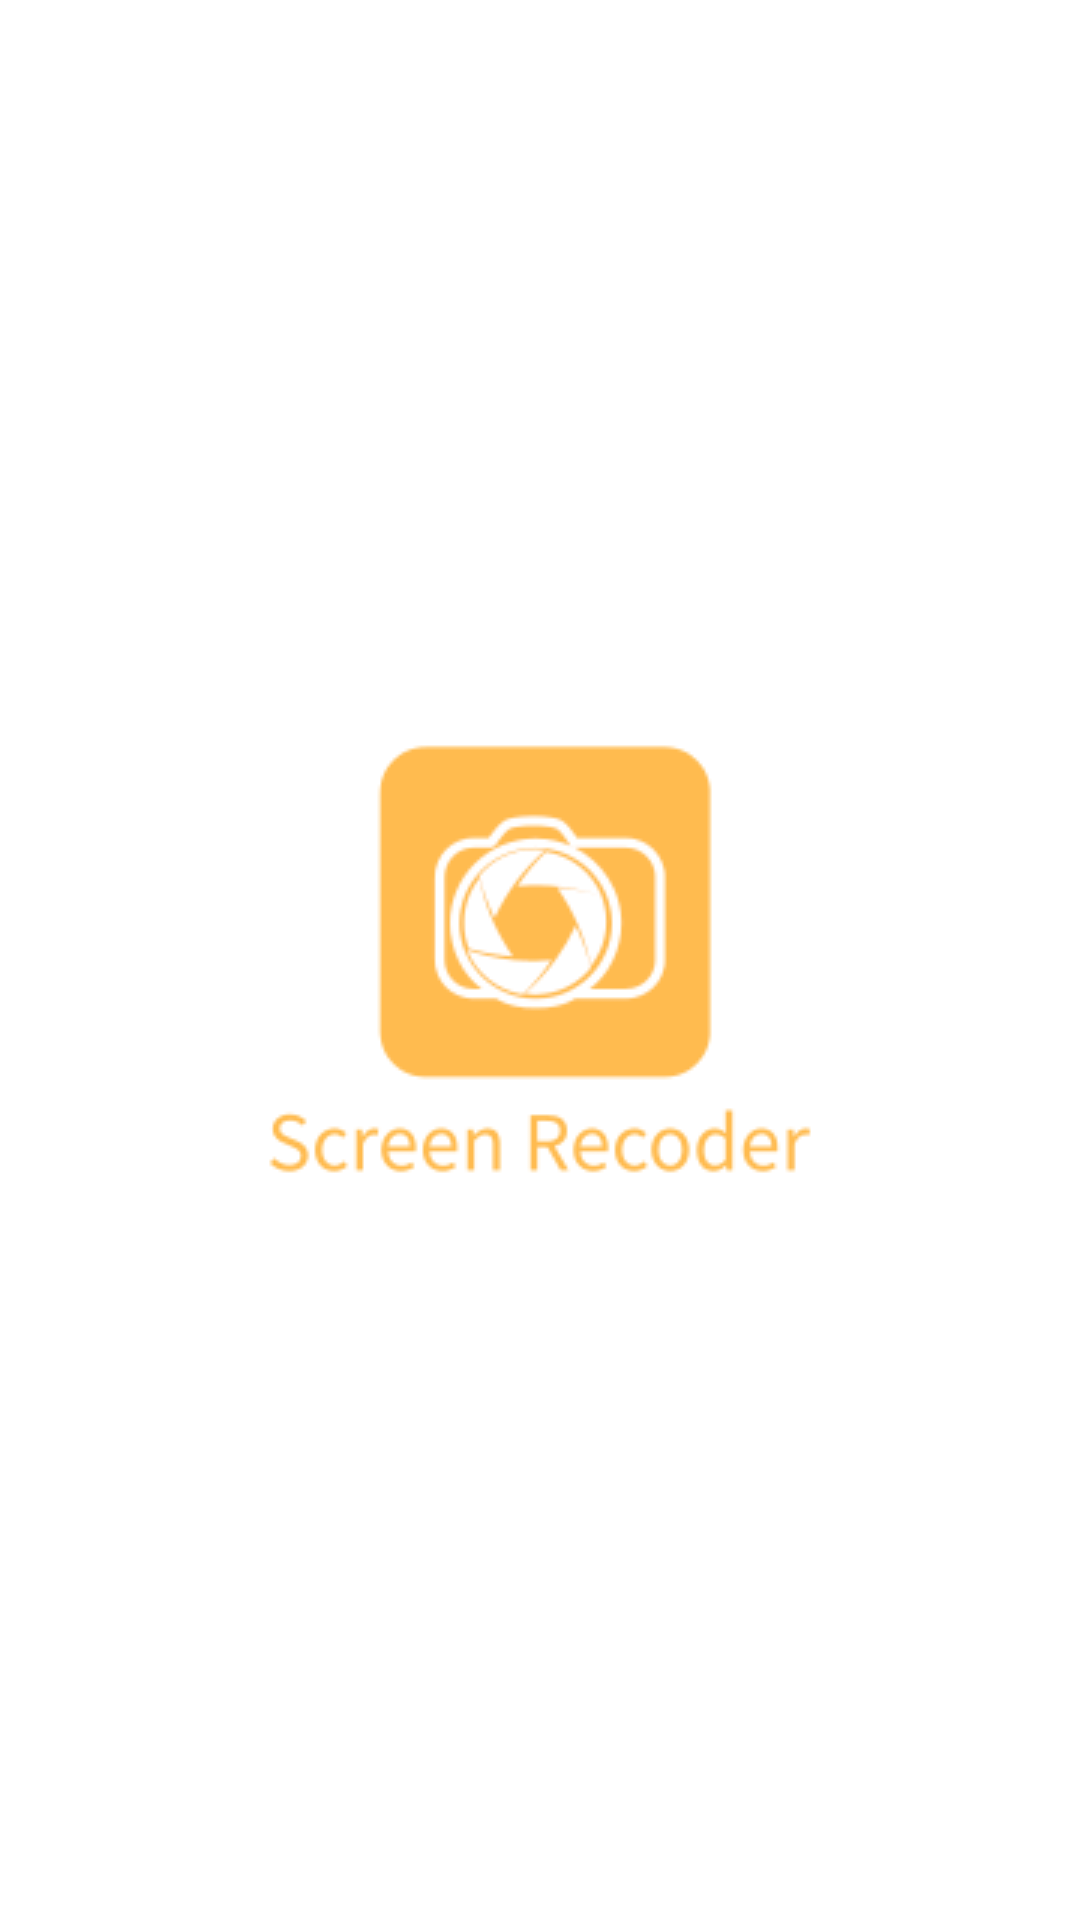

Android layout source for this screen:
<!-- AndroidManifest.xml: application theme Mytheme -->
<!-- res/layout/activity_splash_screen.xml -->
<?xml version="1.0" encoding="utf-8"?>
<androidx.constraintlayout.widget.ConstraintLayout xmlns:android="http://schemas.android.com/apk/res/android"
    xmlns:app="http://schemas.android.com/apk/res-auto"
    xmlns:tools="http://schemas.android.com/tools"
    android:layout_width="match_parent"
    android:layout_height="match_parent"
    tools:context=".SplashScreenActivity">

    <ImageView
        android:id="@+id/ivsplashlogo"
        android:layout_width="match_parent"
        android:layout_height="wrap_content"
        android:src="@drawable/logo"
        app:layout_constraintBottom_toBottomOf="parent"
        app:layout_constraintEnd_toEndOf="parent"
        app:layout_constraintHorizontal_bias="0.0"
        app:layout_constraintStart_toStartOf="parent"
        app:layout_constraintTop_toTopOf="parent"
        android:transitionName="splashlogo"
        app:layout_constraintVertical_bias="0.499" />
</androidx.constraintlayout.widget.ConstraintLayout>
<!-- resources referenced by this layout -->
<resources>
  <!-- drawable logo: png bitmap (drawable, 8246 bytes) -->
  <style name="Mytheme" parent="Theme.MaterialComponents.Light.NoActionBar">
          
          <item name="colorPrimary">@color/coloryellow</item>
          <item name="android:windowIsTranslucent">true</item>
          <item name="android:windowNoTitle">true</item>
          <item name="android:backgroundDimEnabled">true</item>
          <item name="android:windowContentOverlay">@null</item>
          <item name="colorPrimaryDark">@color/colorblue</item>
          <item name="bottomSheetDialogTheme">@style/AppBottomSheetDialogTheme</item>
          <item name="colorAccent">@color/coloryellow</item>
      </style>
  <color name="coloryellow">	#FFBB4F</color>
  <color name="colorblue">@color/colorAccent</color>
  <style name="AppBottomSheetDialogTheme" parent="Theme.Design.Light.BottomSheetDialog">
          <item name="bottomSheetStyle">@style/AppModalStyle</item>
          <item name="android:windowIsFloating">false</item>
      </style>
  <color name="colorAccent">#03DAC5</color>
  <style name="AppModalStyle" parent="Widget.Design.BottomSheet.Modal">
          <item name="android:background">@drawable/rectangle</item>
      </style>
  <!-- drawable rectangle (drawable) -->
  <?xml version="1.0" encoding="utf-8"?>
  <shape xmlns:android="http://schemas.android.com/apk/res/android" android:id="@+id/listview_background_shape">
      <stroke android:width="2dp" android:color="@color/colorwhite" />
      <padding android:left="2dp"
          android:top="1dp"
          android:right="1dp"
          android:bottom="1dp" />
      <corners android:topLeftRadius="16dp"
          android:topRightRadius="16dp"/>
      <solid android:color="#ffffffff" />
  </shape>
  <color name="colorwhite">#ffffff</color>
</resources>
